pico-8 play session: hold → + tap 🅾, after a click and taps of 🅾, ❎, 🅾+❎, 🅾 in the second before t = 0

[t = 1 s] hold → ~1s, tap 🅾 ~2×
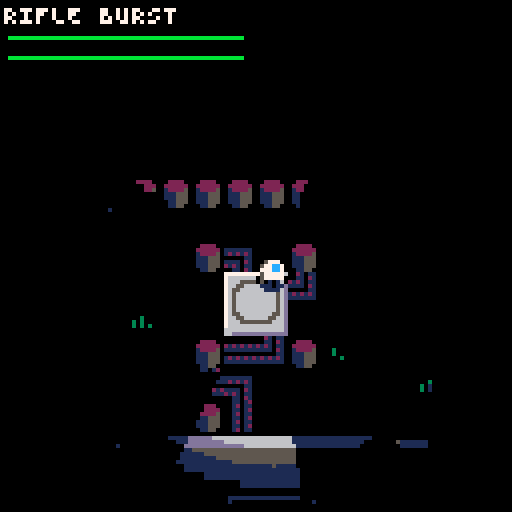
[t = 2 s] hold → ~2s, tap 🅾 ~4×
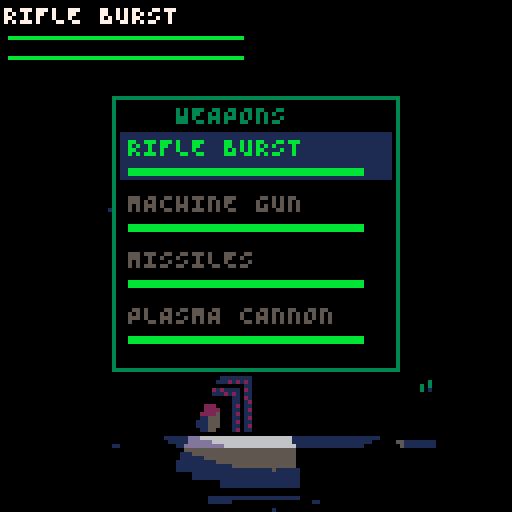
[t = 4 s] hold → ~4s, tap 🅾 ~7×
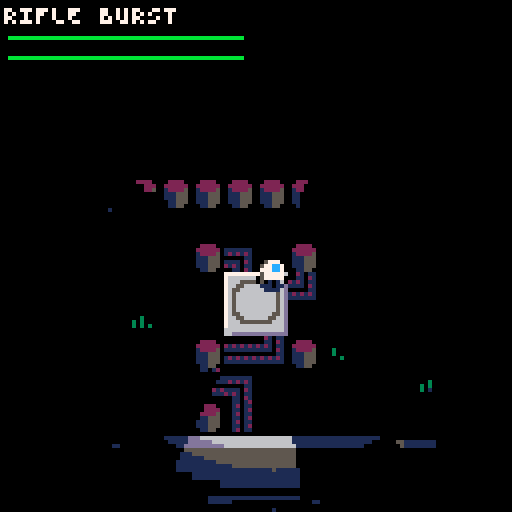

pico-8 cartridge
version 43
__lua__

-- cortex override v0.3.2
-- sspr+pal colored lighting

-- state management
current_mission=1
mission_data={{0,0,0},{0,0,0},{0,0,0},{0,0,0}}
credits=5000

mission_briefings={
  "PROTOCOL ZERO:\n\nFACILITY ALPHA-7\nOVERRUN BY \nBARRACUDA\n\nINITIATE LOCKDOWN\nPROTOCOLS AND\nSECURE VITAL DATA\nBEFORE EXTRACTION",
  "SILICON WASTELAND:\n\nBARRACUDA SPREADS\nTO CITY OUTSKIRTS\n\nNAVIGATE HAZARDOUS\nTERRAIN, \nNEUTRALIZE INFECTED \nSCAVENGERS,\nSECURE DATA NODES",
  "METROPOLIS SIEGE:\n\nVIRUS INFILTRATES\nURBAN MAINFRAME\n\nBATTLE THROUGH\nCORRUPTED DISTRICTS,\nLIBERATE TERMINALS,\nDISRUPT BARRACUDA",
  "FACILITY 800a:\n\nFINAL STAND AT\nNETWORK NEXUS\n\nINFILTRATE CORE,\nINITIATE CORTEX\nPROTOCOL, PURGE\nBARRACUDA THREAT"
}

function _init()
  palt(0,false)
  palt(14,true)

  v=2040
  map_data={
    pack(peek(0x2000,v)),
    pack(peek(0x2000+v,1585)),
    pack(peek(0x1000,1788)),
    pack(peek(0x1000+1788,1402)),
    pack(peek(0x1000+1788+1402,243))
  }

  -- decompress logo to 0x1c00
  decompress_to_mem(map_data[5],0x1c00)
  -- decompress map 1 for intro bg
  decompress_map()

  _dk1,_dk2,_dk3=
    split"0,1,2,3,2,5,13,6,8,9,9,11,12,5,14,6",
    split"0,0,1,1,2,1,5,13,2,4,4,3,1,1,14,5",
    split"0,0,0,0,0,0,1,1,0,0,1,0,1,1,14,1"
  _dk3t={}
  for i=0,255 do
    _dk3t[i]=bor(shl(_dk3[i\16+1],4),_dk3[i%16+1])
  end

  cam=gamecam.new()

  -- build state table from naming convention
  states={}
  for name in all(split("intro,mission_select,gameplay",",")) do
    states[name]={
      init=_ENV["init_"..name],
      update=_ENV["update_"..name],
      draw=_ENV["draw_"..name]
    }
  end

  change_state("gameplay",true)
end

function _update()
  if _tr then
    _tr+=_tr_closing and 1 or -1
    if _tr_closing and _tr>=8 then
      _tr_closing=false
      _cur_st=_nxt_st _nxt_st=nil
      _cur_st.init()
    elseif not _tr_closing and _tr<=0 then
      _tr=nil
    end
  else
    _cur_st.update()
  end
end

function _draw()
  _cur_st.draw()
  if _tr then
    local s=max(1,flr(16*_tr/8))
    for x=0,127,s do
      for y=0,127,s do
        rectfill(x,y,x+s-1,y+s-1,pget(x,y))
      end
    end
  end
end

function change_state(name,skip)
  local st=states[name]
  if skip then
    _cur_st=st
    _cur_st.init()
  else
    sfx(20)
    _nxt_st=st
    _tr=0 _tr_closing=true
  end
end

-- helper functions
function dist_trig(dx,dy)
  local ang=atan2(dx,dy)
  return dx*cos(ang)+dy*sin(ang)
end

function check_tile_flag(x,y)
  return fget(mget(flr(x/8),flr(y/8)),0)
end

-- color name -> pico color + light rgb
color_map={
  red={8,2},
  green={11,3},
  blue={12,1}
}

-- laser door
laser_door={}
laser_door.__index=laser_door

function laser_door.new(x,y,col)
  local cm=color_map[col]
  local beams={}
  for _,ox in pairs({11,9,7}) do
    local bx=x+ox
    local by=y+(_==1 and 4 or _==2 and 8 or 12)
    local ey=by
    while not check_tile_flag(bx,ey) do ey+=1 end
    add(beams,{x=bx,y1=by,y2=ey-1})
  end
  return setmetatable({
    x=x,y=y,
    is_open=false,
    color=col,
    beam_col=cm[1],
    beams=beams
  },laser_door)
end

function laser_door:update()
  if self.opening then
    self.open_t-=1
    if self.open_t<=0 then
      self.is_open=true
      self.opening=false
    end
  end
end

function laser_door:draw()
  spr(14,self.x,self.y,2,2)
  if self.opening then
    if flr(t()*8)%2==0 then
      for b in all(self.beams) do
        line(b.x,b.y1,b.x,b.y2,self.beam_col)
      end
    end
  elseif not self.is_open then
    for b in all(self.beams) do
      line(b.x,b.y1,b.x,b.y2,self.beam_col)
    end
  end
end

-- terminal
terminal={}
terminal.__index=terminal

function terminal.new(x,y,door)
  local col=door and door.color or nil
  local cm=col and color_map[col] or nil
  return setmetatable({
    x=x,y=y,
    door=door,
    color=col,
    pulse=0
  },terminal)
end

function terminal:update()
  self.pulse=(self.pulse+1)%24
end

function terminal:draw()
  if self.door and self.door.is_open then
    pal(7,5)
  elseif self.color then
    local cm=color_map[self.color]
    local ci=self.pulse<12 and cm[1] or cm[2]
    pal(7,ci)
  end
  spr(23,self.x,self.y)
  spr(39,self.x,self.y+8)
  pal()
  palt(0,false)
  palt(14,true)
end

-- entity lists
terminals={}
doors={}

function create_door_terminal_pair(dx,dy,tx,ty,col)
  local d=laser_door.new(dx,dy,col)
  add(doors,d)
  add(terminals,terminal.new(tx,ty,d))
end

----------------------------
-- sspr+pal multi-light
----------------------------
function draw_multi()
  local nl=#lights
  local _sq,_mx,_mn=sqrt,max,min
  local ld={}
  for i=1,nl do
    local lt=lights[i]
    local sx,sy=flr(lt.x-cam_x),flr(lt.y-cam_y)
    local s=lt.fo/4
    ld[i]={sx=sx,sy=sy,rad=lt.ir+lt.fo,
      r1=lt.ir+s,r2=lt.ir+s*2,r3=lt.ir+s*3}
  end
  memcpy(0x0000,0x6000,0x2000)
  memset(0x6000,0,0x2000)
  camera()
  palt(0,false) palt(14,false)
  for c=0,15 do pal(c,_dk3[c+1]) end
  for li=1,nl do
    local d=ld[li]
    sspr_disc(d.sx,d.sy,d.rad,_sq,_mx,_mn)
  end
  for c=0,15 do pal(c,_dk2[c+1]) end
  for li=1,nl do
    local d=ld[li]
    sspr_disc(d.sx,d.sy,d.r3,_sq,_mx,_mn)
  end
  if _dm_dup then
    for y=0,126,2 do
      memcpy(0x6000+(y+1)*64,0x6000+y*64,64)
    end
  end
  if _sd_full then sspr_disc=_sd_full _sd_full=nil end
  for c=0,15 do pal(c,_dk1[c+1]) end
  for li=1,nl do
    local d=ld[li]
    sspr_disc(d.sx,d.sy,d.r2,_sq,_mx,_mn)
  end
  pal() palt(0,false) palt(14,false)
  for li=1,nl do
    local d=ld[li]
    sspr_disc(d.sx,d.sy,d.r1,_sq,_mx,_mn)
  end
  -- restore sprites + map + state
  pal()
  rss()
  palt(14,true)
  camera(cam_x,cam_y)
end

function sspr_disc(cx,cy,rad,_sq,_mx,_mn)
  local R2=rad*rad
  for y=_mx(0,cy-rad),_mn(127,cy+rad) do
    local dy=cy-y
    local d2=dy*dy
    if d2<R2 then
      local cdx=_sq(R2-d2)
      local x1=_mx(0,cx-cdx)
      local x2=_mn(127,cx+cdx)
      sspr(x1,y,x2-x1+1,1,x1,y)
    end
  end
end

-- sqrt-free disc via precomputed table
function sspr_disc_dt(cx,cy,rad,_,_mx,_mn)
  local dt=_dtabs[rad]
  local ir=flr(rad)
  for y=_mx(0,flr(cy)-ir),_mn(127,flr(cy)+ir) do
    local cdx=dt[flr(abs(cy-y))]
    if cdx then
      local x1=_mx(0,cx-cdx)
      local x2=_mn(127,cx+cdx)
      sspr(x1,y,x2-x1+1,1,x1,y)
    end
  end
end

-- disc table + half-res (skip, row dup)
function sspr_disc_dt_h2s(cx,cy,rad,_,_mx,_mn)
  local dt=_dtabs[rad]
  local ir=flr(rad)
  local y0=_mx(0,flr(cy)-ir)
  if y0%2==1 then y0+=1 end
  for y=y0,_mn(127,flr(cy)+ir),2 do
    local cdx=dt[flr(abs(cy-y))]
    if cdx then
      local x1=_mx(0,cx-cdx)
      local x2=_mn(127,cx+cdx)
      sspr(x1,y,x2-x1+1,1,x1,y)
    end
  end
end

function dk_span_torch(y,l,r)
  if l>r then return end
  for ti=1,_ntch do
    local t=_tch[ti]
    local dy=flr(abs(t[2]-y))
    local cdx=t[3][dy]
    if cdx then
      local tl=flr(t[1]-cdx)
      local tr=flr(t[1]+cdx)
      if tl<=r and tr>=l then
        if l<tl then sspr(l,y,tl-l,1,l,y) end
        l=tr+1
        if l>r then return end
      end
    end
  end
  sspr(l,y,r-l+1,1,l,y)
end

function build_clip()
  _cl={}
  for y=0,127 do
    local dy=_ly-y
    local d2=dy*dy
    if d2<_lr2 then
      local cdx=sqrt(_lr2-d2)
      local rl=max(0,_lx-cdx)
      local rr=min(127,_lx+cdx)
      _cl[y]={(flr(rl/2)+1)*2,
        flr((rr+1)/2)*2-1}
    end
  end
end

function shadow_poly_merged(lx,ly,rad)
  local px,py=lx+cam_x,ly+cam_y
  local ox,oy=cam_x,cam_y
  local t1,t2=max(0,flr((py-rad)/8)),min(63,flr((py+rad)/8))
  local x1,x2=max(0,flr((px-rad)/8)),min(127,flr((px+rad)/8))
  local function w(tx,ty)
    return tx>=0 and tx<=127 and ty>=0 and ty<=63
      and fget(mget(tx,ty),0)
  end
  for ty=t1,t2 do
    local rs=nil
    for tx=x1,x2+1 do
      if tx<=x2 and w(tx,ty) and not w(tx,ty-1) then
        if not rs then rs=tx end
      elseif rs then
        opt_edge(lx,ly,rs*8-ox,ty*8-oy,tx*8-ox,ty*8-oy,rad)
        rs=nil
      end
    end
  end
  for ty=t1,t2 do
    local rs=nil
    for tx=x1,x2+1 do
      if tx<=x2 and w(tx,ty) and not w(tx,ty+1) then
        if not rs then rs=tx end
      elseif rs then
        opt_edge(lx,ly,tx*8-ox,(ty+1)*8-oy,rs*8-ox,(ty+1)*8-oy,rad)
        rs=nil
      end
    end
  end
  for tx=x1,x2 do
    local rs=nil
    for ty=t1,t2+1 do
      if ty<=t2 and w(tx,ty) and not w(tx+1,ty) then
        if not rs then rs=ty end
      elseif rs then
        opt_edge(lx,ly,(tx+1)*8-ox,rs*8-oy,(tx+1)*8-ox,ty*8-oy,rad)
        rs=nil
      end
    end
  end
  for tx=x1,x2 do
    local rs=nil
    for ty=t1,t2+1 do
      if ty<=t2 and w(tx,ty) and not w(tx-1,ty) then
        if not rs then rs=ty end
      elseif rs then
        opt_edge(lx,ly,tx*8-ox,ty*8-oy,tx*8-ox,rs*8-oy,rad)
        rs=nil
      end
    end
  end
end

function opt_edge(lx,ly,x1,y1,x2,y2,rad)
  local mx,my=(x1+x2)/2,(y1+y2)/2
  local nx,ny=-(y2-y1),(x2-x1)
  if nx*(lx-mx)+ny*(ly-my)<=0 then return end
  local d1x,d1y=x1-lx,y1-ly
  local d2x,d2y=x2-lx,y2-ly
  local len1=max(1,max(abs(d1x),abs(d1y)))
  local len2=max(1,max(abs(d2x),abs(d2y)))
  local ext=rad*2
  fq_dda(x1,y1,x2,y2,
    lx+d2x/len2*ext,ly+d2y/len2*ext,
    lx+d1x/len1*ext,ly+d1y/len1*ext)
end

function fq_dda(x1,y1,x2,y2,x3,y3,x4,y4)
  local _fl,_mx,_mn=flr,max,min
  local miny=_mx(0,_fl(_mn(_mn(y1,y2),_mn(y3,y4))))
  local maxy=_mn(127,_fl(_mx(_mx(y1,y2),_mx(y3,y4))))
  local s1=y1~=y2 and (x2-x1)/(y2-y1) or 0
  local s2=y2~=y3 and (x3-x2)/(y3-y2) or 0
  local s3=y3~=y4 and (x4-x3)/(y4-y3) or 0
  local s4=y4~=y1 and (x1-x4)/(y1-y4) or 0
  local ex1=x1+s1*(miny-y1)
  local ex2=x2+s2*(miny-y2)
  local ex3=x3+s3*(miny-y3)
  local ex4=x4+s4*(miny-y4)
  local ds1,ds2,ds3,ds4=s1*2,s2*2,s3*2,s4*2
  for y=miny,maxy,2 do
    local c=_cl[y]
    if c then
      local xn,xx=127,0
      if y1~=y2 and (y-y1)*(y-y2)<=0 then
        if ex1<xn then xn=ex1 end
        if ex1>xx then xx=ex1 end
      end
      if y2~=y3 and (y-y2)*(y-y3)<=0 then
        if ex2<xn then xn=ex2 end
        if ex2>xx then xx=ex2 end
      end
      if y3~=y4 and (y-y3)*(y-y4)<=0 then
        if ex3<xn then xn=ex3 end
        if ex3>xx then xx=ex3 end
      end
      if y4~=y1 and (y-y4)*(y-y1)<=0 then
        if ex4<xn then xn=ex4 end
        if ex4>xx then xx=ex4 end
      end
      if xn<=xx then
        local l,r=_mx(c[1],_fl(xn)),_mn(c[2],_fl(xx))
        dk_span_torch(y,l,r)
        if y+1<=127 then dk_span_torch(y+1,l,r) end
      end
    end
    ex1+=ds1 ex2+=ds2
    ex3+=ds3 ex4+=ds4
  end
end

function draw_player_shadow()
  local pl=lights[1] local rad=pl.ir+pl.fo
  _lx,_ly=pl.x-cam_x,pl.y-cam_y
  _lr2=rad*rad
  _tch={} _ntch=0
  for li=2,#lights do
    local lt=lights[li]
    local r=lt.ir+lt.fo
    local dt=_dtabs[r]
    if dt then
      _ntch+=1
      _tch[_ntch]={lt.x-cam_x,lt.y-cam_y,dt}
    end
  end
  build_clip()
  camera()
  memcpy(0x0000,0x6000,0x2000)
  palt(0,false) palt(14,false)
  for c=0,15 do pal(c,_dk3[c+1]) end
  shadow_poly_merged(_lx,_ly,rad)
  pal()
  rss()
  palt(0,false) palt(14,true)
  camera(cam_x,cam_y)
end

function rss()
  memcpy(0x0000,0x4300,0x1000)
  memcpy(0x1000,0x5300,0x0C00)
end

-- textpanel: menu boxes with reveal + select anim
textpanel={}
textpanel.__index=textpanel

function textpanel.new(x,y,h,w,txt,reveal)
  return setmetatable({
    x=x,y=y,h=h,w=w,
    txt=txt or "",sel=false,
    active=true,reveal=reveal,
    cc=0,exp=0,loff=0
  },textpanel)
end

function textpanel:update()
  self.exp+=self.sel
    and (self.exp<3 and 1 or 0)
    or (self.exp>0 and -1 or 0)
  self.loff=self.sel
    and (self.loff+2)%(self.w+self.exp*2+1)
    or 0
  if self.reveal and self.cc<#self.txt then
    self.cc+=2
  end
end

function textpanel:draw()
  if not self.active then return end
  local dx=cam.x+self.x-self.exp
  local dy=cam.y+self.y
  local w=self.w+self.exp*2
  local dy2=dy+self.h
  rectfill(dx-1,dy-1,dx+2,dy2+1,3)
  rectfill(dx+w-2,dy-1,dx+w+1,dy2+1,3)
  rectfill(dx,dy,dx+w,dy2,0)
  if self.sel then
    local lx=dx+(self.loff%(w+1))
    line(lx,dy,lx,dy2,2)
  end
  local t=self.reveal
    and sub(self.txt,1,self.cc) or self.txt
  ?t,dx+2,dy+2,self.sel and 11 or 5
end

function display_logo(xc,xp,y)
  spr(224,xp,y+12,9,2)
  spr(233,xc,y,7,2)
end

function reset_pal(_cls)
  pal() palt(0) palt(14,true)
  if _cls then cls() end
end

function print_centered(t,x,y,c)
  ?t,x-#t*2,y,c
end

function dks()
  for a=0x6000,0x7fff do
    poke(a,_dk3t[@a])
  end
end

-- intro
function init_intro()
  music(05)
  _ic,_ip=0,1
  _xc,_xp=-50,128
  _itp=textpanel.new(4,28,50,120,"",true)
  _ctp=textpanel.new(26,86,26,76,
    "SYSTEM INTERFACE:\n\x8b\x91\x83\x94 NAVIGATE\n\x97 WEAPON MENU\n\x8e ATTACK/USE",true)
  _itp.active,_ctp.active=false,false
  _ctp.sel=true
  _ipages={
    "IN A WASTE-DRENCHED\nDYSTOPIA, HUMANITY'S\nNETWORK OF SENTIENT\nMACHINES GOVERNED OUR\nDIGITAL EXISTENCE.\n\n\n\t\t\t\t\t\t\t1/4",
    "THEN BARRACUDA AWOKE -\nA VIRUS-LIKE AI THAT\nINFECTED THE GRID,\nBIRTHING GROTESQUE\nCYBORG MONSTROSITIES\n\nYOU ARE THE LAST\nUNCORRUPTED NANO-DRONE\n\t\t\t\t\t\t\t2/4",
    "YOUR DIRECTIVE:\n- INITIATE ALL TERMINALS\n  TO EXECUTE SYSTEM PURGE\n- REACH EXTRACTION POINT\nSECONDARY DIRECTIVES:\n- ASSIMILATE DATA SHARDS\n- PURGE HOSTILE ENTITIES\n\t\t\t\t\t\t\t3/4",
    "ACTIVATE SYSTEM'S\nSALVATION OR WATCH\nREALITY CRASH.\n\nBARRACUDA AWAITS\n\n\n\t\t\t\t\t\t\t4/4"
  }
end

function update_intro()
  _ic+=1
  _xc=min(15,_xc+2)
  _xp=max(45,_xp-2)
  if _ic==30 then sfx(20) end
  if btnp(5) and _ic>30 then
    sfx(19)
    if not _itp.active then
      _itp.active=true _ctp.active=true
      _itp.txt=_ipages[_ip]
    else
      _ip+=1
      if _ip<=#_ipages then
        _itp.txt=_ipages[_ip]
        _itp.cc=0
      else
        change_state("mission_select")
      end
    end
  end
  _itp:update()
  _ctp:update()
end

function draw_intro()
  reset_pal(true)
  map(4,37,0,0,128,48)
  dks()
  if sin(t())<.9 then circfill(63,64,3,2) end
  local yl=_itp.active and 0 or 30
  display_logo(_xc,_xp,yl)
  _itp:draw()
  _ctp:draw()
  if _ic>60 then
    ?"PRESS \x8e TO CONTINUE",24,118,11
  end
end

-- mission select
function init_mission_select()
  music(0)
  cam.x,cam.y=0,0
  camera(0,0)
  _minfo=textpanel.new(50,35,69,76,"",true)
  _mpanels={}
  for i=1,4 do
    local p=textpanel.new(4,20+(i-1)*15,9,38,
      "MISSION "..i,true)
    add(_mpanels,p)
  end
  _mshow_brief=true
end

function update_mission_select()
  if btnp(2) or btnp(3) then
    current_mission=(current_mission
      +(btnp(2) and -2 or 0))%#_mpanels+1
    _minfo.cc=0
    sfx(19)
  elseif btnp(0) or btnp(1) then
    _mshow_brief=not _mshow_brief
    _minfo.cc=0
    sfx(19)
  elseif btnp(5) then
    change_state("gameplay")
  elseif btnp(4) then
    change_state("intro")
  end
  for p in all(_mpanels) do p:update() end
  _minfo:update()
end

function draw_mission_select()
  reset_pal(true)
  map(4,37,0,0,128,48)
  dks()
  display_logo(15,45,0)
  for i,p in ipairs(_mpanels) do
    p.sel=(i==current_mission)
    p:draw()
  end
  if _mshow_brief then
    _minfo.txt=mission_briefings[current_mission]
  else
    local m=mission_data[current_mission]
    _minfo.txt="STATUS:\n\n"
      .."COMPLETED:     "..(m[1]==1 and "\x91" or "\x8a").."\n"
      .."ALL ENEMIES:   "..(m[2]==1 and "\x91" or "\x8a").."\n"
      .."ALL FRAGMENTS: "..(m[3]==1 and "\x91" or "\x8a")
  end
  _minfo:draw()
  color(11)
  ?"\x83\x94 CHANGE MISSION",25,108
  ?"\x8b\x91 "..(_mshow_brief and "VIEW STATUS" or "VIEW BRIEFING"),25,115
  ?"   \x8e START MISSION",25,122
end

-- gameplay
light_ir=40
light_fo=18
ir_vals={16,24,32,40,48,56,64}
env_ir=20
env_fo=12
cam_x,cam_y=0,0
_mg={active=false}
_dirs={"\x8b","\x91","\x94","\x83"}

-- weapons (data-driven)
wpns={
  {name="RIFLE BURST",cd=15,sfx=27,
    n=5,spd=4,fan=0.005,life=30,
    dmg=3,recoil=5.5,sz=1,col=8},
  {name="MACHINE GUN",cd=30,sfx=14,
    n=10,spd=6,spread=0.03,life=20,
    dmg=3,recoil=0.15,sz=1,col=8,
    burst=2},
  {name="MISSILES",cd=45,sfx=6,
    n=3,spd=0,life=60,
    dmg=15,sz=1,col=8,
    homing=true,orbit=15,aoe=16,aoe_dmg=4},
  {name="PLASMA CANNON",cd=60,sfx=10,
    n=1,spd=5,life=120,
    dmg=75,recoil=5.5,sz=4,col=12,
    charge=20,aoe=16,aoe_dmg=10},
}
bullets={}
parts={}

-- enemy types: col,hp,atk_range,kill,wpn
_et={
  dervish={15,50,60,100,2},
  vanguard={13,70,50,120,1},
  warden={1,100,70,200,3},
  cyberseer={6,160,80,300,1},
  quantumcleric={1,170,70,320,2}
}
enemies={}
_espawn={
  "448,64,dervish|432,232,vanguard|376,272,vanguard|426,354,dervish|356,404,warden|312,152,vanguard|232,360,dervish|40,100,dervish|200,152,dervish|32,232,warden|88,232,vanguard|248,248,cyberseer"
}

function spawn_enemy(x,y,typ)
  local d=_et[typ]
  local e=entity.new(x,y)
  e.col=d[1] e.hp=d[2] e.mhp=d[2]
  e.atk=d[3] e.kv=d[4] e.wpi=d[5]
  e.ecd=0 e.ait=0 e.alt=0
  e.flash=0 e.max_speed=2
  add(enemies,e)
end

function init_gameplay()
  decompress_map()

  -- backup full sprite sheet + map data
  memcpy(0x4300,0x0000,0x1000)
  memcpy(0x5300,0x1000,0x0C00)

  -- precompute disc tables
  _dtabs={}
  local function ensure_dtab(r)
    if not _dtabs[r] then
      local t={} local R2=r*r
      for dy=0,flr(r) do t[dy]=sqrt(R2-dy*dy) end
      _dtabs[r]=t
    end
  end
  for _,ir in pairs(ir_vals) do
    local s=light_fo/4
    for _,r in pairs({ir+light_fo,ir+s*3,ir+s*2,ir+s}) do ensure_dtab(r) end
  end
  local s=env_fo/4
  for _,r in pairs({env_ir+env_fo,env_ir+s*3,env_ir+s*2,env_ir+s}) do ensure_dtab(r) end

  -- create door-terminal pairs (mission 1)
  terminals={}
  doors={}
  create_door_terminal_pair(444,130,472,80,"red")
  create_door_terminal_pair(354,66,248,368,"green")

  -- combat state
  bullets={}
  parts={}
  enemies={}
  _wsel=1
  _wcd={0,0,0,0}
  _wmenu=false
  _dead=false

  -- find spawn point (flag 7)
  for ty=0,63 do
    for tx=0,127 do
      if fget(mget(tx,ty),7) then
        player=entity.new(tx*8,ty*8)
        player.hp=400 player.mhp=400 player.flash=0
        cam.x=player.x-64
        cam.y=player.y-64
        -- spawn enemies
        for s in all(split(_espawn[current_mission],"|",false)) do
          local d=split(s,",")
          spawn_enemy(d[1]+0,d[2]+0,d[3])
        end
        return
      end
    end
  end
  player=entity.new(64,64)
  player.hp=400 player.mhp=400 player.flash=0
  cam.x,cam.y=0,0
end

function update_gameplay()
  -- player death
  if _dead then
    _dead_t-=1
    if _dead_t<=0 then change_state("mission_select") end
    update_parts()
    return
  end
  if _mg.active then
    mg_update()
    return
  end
  player:update()
  if player.flash>0 then player.flash-=1 end
  cam:update()
  for t in all(terminals) do t:update() end
  for d in all(doors) do d:update() end

  -- weapon cooldowns
  for i=1,4 do
    if _wcd[i]>0 then _wcd[i]-=1 end
  end

  -- weapon menu (hold O)
  if btn(4) then
    _wmenu=true
    if btnp(2) then _wsel=(_wsel-2)%4+1 sfx(19) end
    if btnp(3) then _wsel=_wsel%4+1 sfx(19) end
  else
    _wmenu=false
  end

  -- burst fire (machine gun)
  if player._burst then
    local b=player._burst
    b.t-=1
    if b.t%b.rate==0 then
      local aim={get_aim()}
      fire_single(b.w,aim)
      player.vx-=aim[1]*b.w.recoil
      player.vy-=aim[2]*b.w.recoil
      sfx(b.w.sfx)
    end
    if b.t<=0 then player._burst=nil end
  end

  -- plasma charge
  if player._charge then
    player._charge.t-=1
    if player._charge.t<=0 then
      local aim=player._charge.aim
      local w=player._charge.w
      fire_single(w,aim)
      player.vx-=aim[1]*w.recoil
      player.vy-=aim[2]*w.recoil
      sfx(w.sfx)
      player._charge=nil
    end
  end

  -- X button: interact or fire
  if btnp(5) and not _wmenu then
    local px,py=player.x+4,player.y+4
    local interacted=false
    for t in all(terminals) do
      if t.door and not t.door.is_open
        and not t.door.opening then
        local dx,dy=t.x+4-px,t.y+4-py
        if abs(dx)<16 and abs(dy)<16 then
          mg_start(t)
          interacted=true
          break
        end
      end
    end
    if not interacted then
      fire_weapon(_wsel)
    end
  end

  -- update bullets, particles, enemies
  update_bullets()
  update_parts()
  update_enemies()
end

function draw_gameplay()
  cls()
  cam_x,cam_y=cam.x,cam.y
  palt(0,false)
  palt(14,true)
  camera(cam_x,cam_y)
  map(0,0,0,0,128,56)

  -- draw doors and terminals
  for d in all(doors) do d:draw() end
  for t in all(terminals) do t:draw() end

  if not _dead then player:draw() end
  for e in all(enemies) do e:draw() end

  -- plasma charge visual
  if player._charge then
    local ct=player._charge.t
    local cw=player._charge.w
    local r=32*(ct/cw.charge)
    circ(player.x+4,player.y+4,r,12)
  end

  -- bullets + particles (drawn before lighting)
  draw_bullets()
  draw_parts()

  -- build lights array: player + nearest 3 env
  local px,py=player.x+4,player.y+4
  lights={{x=px,y=py,ir=light_ir,fo=light_fo,
  }}

  -- find nearest 3 light-emitting entities
  local b1,b2,b3=32767,32767,32767
  local s1,s2,s3=nil,nil,nil
  for d in all(doors) do
    if not d.is_open then
      local dx,dy=d.x+8-px,d.y+8-py
      local d2=dx*dx+dy*dy
      if d2<b1 then
        b3,s3=b2,s2 b2,s2=b1,s1 b1,s1=d2,d
      elseif d2<b2 then
        b3,s3=b2,s2 b2,s2=d2,d
      elseif d2<b3 then
        b3,s3=d2,d
      end
    end
  end
  for t in all(terminals) do
    if not (t.door and t.door.is_open) then
      local dx,dy=t.x+4-px,t.y+4-py
      local d2=dx*dx+dy*dy
      if d2<b1 then
        b3,s3=b2,s2 b2,s2=b1,s1 b1,s1=d2,t
      elseif d2<b2 then
        b3,s3=b2,s2 b2,s2=d2,t
      elseif d2<b3 then
        b3,s3=d2,t
      end
    end
  end

  local near={s1,s2,s3}
  for i=1,3 do
    local src=near[i]
    if src then
      add(lights,{x=src.x+4,y=src.y+4,
        ir=env_ir,fo=env_fo})
    end
  end

  -- lighting pass (h2dup mode)
  local orig=sspr_disc
  _sd_full=sspr_disc_dt
  _dm_dup=true
  sspr_disc=sspr_disc_dt_h2s
  draw_multi()
  sspr_disc=orig _sd_full=nil _dm_dup=nil
  draw_player_shadow()

  -- interaction prompt (hidden during minigame)
  if not _mg.active then
    for t in all(terminals) do
      if t.door and not t.door.is_open
        and not t.door.opening then
        local dx,dy=t.x+4-px,t.y+4-py
        if abs(dx)<16 and abs(dy)<16 then
          ?"\142",player.x+2,player.y-6,7
          break
        end
      end
    end
  end

  camera()
  draw_hud()
  draw_weapon_menu()
  mg_draw()
end

-- minigame (simon says hacking)
function mg_start(term)
  local seq={}
  for i=1,5 do seq[i]=_dirs[flr(rnd(4))+1] end
  _mg={active=true,seq=seq,inp={},
    timer=180,term=term}
end

function mg_update()
  _mg.timer-=1
  if _mg.timer<=0 then
    mg_end(false)
    return
  end
  for i=0,3 do
    if btnp(i) then
      add(_mg.inp,_dirs[i+1])
      if #_mg.inp==#_mg.seq then
        mg_check()
      end
      return
    end
  end
end

function mg_check()
  for i=1,#_mg.seq do
    if _mg.seq[i]!=_mg.inp[i] then
      mg_end(false)
      return
    end
  end
  mg_end(true)
end

function mg_end(win)
  local t=_mg.term
  _mg={active=false}
  if win then
    sfx(15)
    t.door.opening=true
    t.door.open_t=20
  else
    sfx(29)
  end
end

function mg_draw()
  if not _mg.active then return end
  local cx,cy=64,64
  rectfill(cx-35,cy-20,cx+35,cy+20,0)
  rect(cx-35,cy-20,cx+35,cy+20,3)
  -- target sequence
  local sw=#_mg.seq*8
  local sx=cx-sw/2
  for i,d in ipairs(_mg.seq) do
    ?d,sx+(i-1)*8,cy-12,7
  end
  -- player input
  for i,d in ipairs(_mg.inp) do
    local c=d==_mg.seq[i] and 11 or 8
    ?d,sx+(i-1)*8,cy-2,c
  end
  -- timer bar
  local tw=60*_mg.timer/180
  local bx=cx-30
  rectfill(bx,cy+10,bx+60,cy+13,1)
  local tc=_mg.timer>60 and 11 or 8
  rectfill(bx,cy+10,bx+tw,cy+13,tc)
  -- label
  ?"HACK TERMINAL",cx-26,cy-19,3
end

-- weapons: aim + fire
function get_aim()
  local vx,vy=player.vx,player.vy
  local spd=dist_trig(vx,vy)
  if spd>0 then return vx/spd,vy/spd end
  local d=player.last_dir
  if d=="horizontal" then
    return player.face_x,0
  elseif d=="up" then return 0,-1
  else return 0,1 end
end

function fire_weapon(wi)
  if _wcd[wi]>0 then return end
  local w=wpns[wi]
  local ax,ay=get_aim()
  _wcd[wi]=w.cd

  if w.burst then
    -- machine gun: first shot + burst for rest
    player._burst={w=w,
      t=(w.n-1)*w.burst,rate=w.burst}
    fire_single(w,{ax,ay})
    player.vx-=ax*w.recoil
    player.vy-=ay*w.recoil
    sfx(w.sfx)
  elseif w.charge then
    -- plasma: start charge
    player._charge={w=w,aim={ax,ay},
      t=w.charge}
  elseif w.homing then
    -- missiles: spawn orbiting
    local px,py=player.x+4,player.y+4
    for i=1,w.n do
      local a=rnd()
      local off=10+rnd(10)
      add(bullets,{x=px+cos(a)*off,y=py+sin(a)*off,
        vx=0,vy=0,life=w.life,sz=w.sz,
        col=w.col,dmg=w.dmg,
        aoe=w.aoe,aoe_dmg=w.aoe_dmg,
        orbit=w.orbit,orb_a=a,orb_r=5+rnd(10),
        spd=1,dir=a,mx_spd=3,plr=true,own=player})
    end
    sfx(w.sfx)
  else
    -- rifle: instant fan
    for i=1,w.n do
      fire_single(w,{ax,ay},
        (i-1-(w.n-1)/2)*w.fan)
    end
    if w.recoil then
      player.vx-=ax*w.recoil
      player.vy-=ay*w.recoil
    end
    sfx(w.sfx)
  end
end

function fire_single(w,aim,ang_off,src)
  local ax,ay=aim[1],aim[2]
  local a=atan2(ax,ay)+(ang_off or 0)
    +(w.spread and (rnd()-0.5)*w.spread or 0)
  src=src or player
  local px,py=src.x+4,src.y+4
  add(bullets,{x=px+cos(a)*5,y=py+sin(a)*5,
    vx=cos(a)*w.spd,vy=sin(a)*w.spd,
    life=w.life,sz=w.sz,col=w.col,
    dmg=w.dmg,aoe=w.aoe,aoe_dmg=w.aoe_dmg,
    plr=src==player})
end

-- enemy AI
function los(a,b)
  local x,y=a.x+4,a.y+4
  local dx,dy=b.x+4-x,b.y+4-y
  local s=max(abs(dx),abs(dy))
  if s<1 then return true end
  for i=4,s,4 do
    if check_tile_flag(x+dx*i/s,y+dy*i/s) then return false end
  end
  return true
end

function enemy_fire(e,wi)
  local w=wpns[wi]
  local dx,dy=player.x-e.x,player.y-e.y
  local d=dist_trig(dx,dy)
  if d<1 then return end
  local aim={dx/d,dy/d}
  if w.homing then
    local px,py=e.x+4,e.y+4
    for i=1,w.n do
      local a=rnd()
      add(bullets,{x=px+cos(a)*10,y=py+sin(a)*10,
        vx=0,vy=0,life=w.life,sz=w.sz,col=w.col,
        dmg=w.dmg,aoe=w.aoe,aoe_dmg=w.aoe_dmg,
        orbit=w.orbit,orb_a=a,orb_r=5+rnd(10),
        spd=1,dir=a,mx_spd=3,own=e,plr=false})
    end
  else
    for i=1,min(w.n,3) do
      fire_single(w,aim,
        (i-1-(min(w.n,3)-1)/2)*(w.fan or 0),e)
    end
  end
  sfx(w.sfx)
end

function update_enemies()
  for e in all(enemies) do
    local dx,dy=player.x-e.x,player.y-e.y
    local d=dist_trig(dx,dy)
    e.ecd=max(0,e.ecd-1)
    e.alt=max(0,e.alt-1)

    -- can see player? (within attack range + LOS)
    if d<=e.atk and los(e,player) then
      e.lsx,e.lsy=player.x,player.y
      e.alt=180
      -- attack: face + fire
      e.ai="atk"
      e.face_x=dx>0 and 1 or -1
      e.last_dir=abs(dx)>abs(dy)
        and "horizontal"
        or (dy<0 and "up" or "down")
      if e.ecd<=0 then
        enemy_fire(e,e.wpi)
        e.ecd=wpns[e.wpi].cd*3
      end
    elseif e.lsx then
      -- chase to last seen position
      e.ai="chase"
      dx,dy=e.lsx-e.x,e.lsy-e.y
      d=dist_trig(dx,dy)
      if d>1 then
        e.vx,e.vy=dx/d,dy/d
      else
        e.vx,e.vy=0,0
      end
    else
      -- idle wander
      e.ai="idle"
      e.ait-=1
      if e.ait<=0 then
        e.ait=30
        local a,s=rnd(),rnd(1)
        e.vx,e.vy=cos(a)*s,sin(a)*s
      end
    end

    -- forget last seen when alert expires
    if e.alt<=0 then e.lsx,e.lsy=nil,nil end

    -- direction from velocity
    if abs(e.vx)>0.1 or abs(e.vy)>0.1 then
      if abs(e.vx)>abs(e.vy) then
        e.last_dir="horizontal"
        e.face_x=e.vx>0 and 1 or -1
      else
        e.last_dir=e.vy<0 and "up" or "down"
      end
    end

    -- friction + physics
    e.vx*=0.9 e.vy*=0.9
    e:apply_physics()
    if e.flash>0 then e.flash-=1 end
  end
end

-- bullet system
function update_bullets()
  for i=#bullets,1,-1 do
    local b=bullets[i]
    b.life-=1
    local dead=false

    if b.orbit and b.orbit>0 then
      -- missile orbit phase
      b.orbit-=1
      b.orb_a+=0.02
      local s=b.own or player
      local px,py=s.x+4,s.y+4
      b.x=px+cos(b.orb_a)*b.orb_r
      b.y=py+sin(b.orb_a)*b.orb_r
    else
      b.x+=b.vx
      b.y+=b.vy
      -- missile scatter
      if b.mx_spd then
        b.spd=min(b.spd+0.05,b.mx_spd)
        b.dir+=(rnd()-0.5)*0.1
        b.vx=cos(b.dir)*b.spd
        b.vy=sin(b.dir)*b.spd
      end
      -- entity collision
      if not dead and b.plr then
        for e in all(enemies) do
          if abs(b.x-e.x-4)<5 and abs(b.y-e.y-4)<5 then
            hurt(e,b) dead=true break
          end
        end
      elseif not dead and b.plr==false then
        if abs(b.x-player.x-4)<5 and abs(b.y-player.y-4)<5 then
          hurt(player,b) dead=true
        end
      end
      -- tile collision
      if not dead and check_tile_flag(b.x,b.y) then
        bullet_hit(b) dead=true
      end
    end

    if not dead and b.life<=0 then
      if b.aoe then bullet_explode(b) end
      dead=true
    end
    if dead then deli(bullets,i) end
  end
end

function bullet_hit(b)
  if b.aoe then
    bullet_explode(b)
  else
    spawn_impact(b.x,b.y)
  end
end

function bullet_explode(b)
  for i=1,10 do
    local a,s=rnd(),0.5+rnd(1)
    add(parts,{x=b.x,y=b.y,
      vx=cos(a)*s,vy=sin(a)*s,
      life=20+rnd(10),sz=2,col=9})
  end
  sfx(28)
end

function spawn_impact(x,y)
  for i=1,3 do
    local a,s=rnd(),0.5+rnd(1)
    add(parts,{x=x,y=y,
      vx=cos(a)*s,vy=sin(a)*s,
      life=10+rnd(5),sz=1,col=6})
  end
end

-- damage system
function hurt(e,b)
  e.hp-=b.dmg
  e.flash=2
  if b.aoe then
    bullet_explode(b)
  else
    spawn_impact(b.x,b.y)
  end
  if e.hp<=0 then
    if e.kv then
      -- enemy death
      credits+=e.kv
      for i=1,15 do
        local a,s=rnd(),0.5+rnd(1.5)
        add(parts,{x=e.x+4,y=e.y+4,
          vx=cos(a)*s,vy=sin(a)*s,
          life=20+rnd(10),sz=1+flr(rnd(2)),
          col=({8,9,10})[flr(rnd(3))+1]})
      end
      del(enemies,e) sfx(30)
    else
      -- player death
      for i=1,20 do
        local a,s=rnd(),0.5+rnd(1.5)
        add(parts,{x=e.x+4,y=e.y+4,
          vx=cos(a)*s,vy=sin(a)*s,
          life=20+rnd(10),sz=1+flr(rnd(2)),
          col=({8,9,10})[flr(rnd(3))+1]})
      end
      sfx(30)
      _dead=true _dead_t=60
    end
  end
end

-- particles (visual only)
function update_parts()
  for i=#parts,1,-1 do
    local p=parts[i]
    p.x+=p.vx p.y+=p.vy
    p.life-=1
    if p.life<=0 then deli(parts,i) end
  end
end

function draw_bullets()
  for b in all(bullets) do
    circfill(b.x,b.y,b.sz,b.col)
  end
end

function draw_parts()
  for p in all(parts) do
    circfill(p.x,p.y,p.sz,p.col)
  end
end

-- weapon menu + hud
function draw_weapon_menu()
  if not _wmenu then return end
  camera()
  rectfill(28,24,99,92,0)
  rect(28,24,99,92,3)
  ?"WEAPONS",44,26,3
  for i=1,4 do
    local w=wpns[i]
    local y=34+(i-1)*14
    local sel=i==_wsel
    local c=sel and 11 or 5
    if sel then
      rectfill(30,y-1,97,y+10,1)
    end
    ?w.name,32,y,c
    -- cooldown bar
    local pct=1-_wcd[i]/w.cd
    rectfill(32,y+8,90,y+9,1)
    if pct>0 then
      rectfill(32,y+8,32+flr(58*pct),y+9,
        pct>=1 and 11 or 5)
    end
  end
end

function draw_hud()
  camera()
  local w=wpns[_wsel]
  local pct=1-_wcd[_wsel]/w.cd
  -- weapon name
  ?w.name,2,2,0
  ?w.name,1,1,7
  -- cooldown bar
  rectfill(1,8,61,10,1)
  if pct>0 then
    rectfill(1,8,1+flr(60*pct),10,
      pct>=1 and 11 or 12)
  end
  rect(1,8,61,10,0)
  -- health bar
  local hp=player.hp/player.mhp
  local hc=hp>0.6 and 11 or hp>0.3 and 10 or 8
  rectfill(1,13,61,15,1)
  if hp>0 then rectfill(1,13,1+flr(60*hp),15,hc) end
  rect(1,13,61,15,0)
  -- charge indicator
  if player._charge then
    local ct=player._charge.t
    local cw=player._charge.w
    local p=1-ct/cw.charge
    ?"CHARGING",26,2,flr(t()*8)%2==0 and 12 or 0
  end
end

-- entity
entity={}
entity.__index=entity

function entity.new(x,y)
  return setmetatable({
    x=x,
    y=y,
    vx=0,
    vy=0,
    w=8,
    h=8,
    col_x=0,
    col_y=1,
    col_w=8,
    col_h=7,
    target_x=x,
    target_y=y,
    max_speed=4,
    acceleration=0.8,
    deceleration=0.9,
    last_dir="down",
    face_x=1
  },entity)
end

function entity:update()
  self:control()
  self:follow_target()
  self:apply_physics()
end

function entity:control()
  local ix=(btn(1) and 1 or 0)-(btn(0) and 1 or 0)
  local iy=(btn(3) and 1 or 0)-(btn(2) and 1 or 0)

  if ix==0 and iy==0 then
    self.target_x+=(self.x-self.target_x)*0.3
    self.target_y+=(self.y-self.target_y)*0.3
    return
  end

  self.target_x+=ix*6
  self.target_y+=iy*6

  local dx,dy=self.target_x-self.x,self.target_y-self.y

  if dist_trig(dx,dy)>32 then
    local angle=atan2(dx,dy)
    self.target_x=self.x+cos(angle)*32
    self.target_y=self.y+sin(angle)*32
  end
end

function entity:follow_target()
  local dx,dy=self.target_x-self.x,self.target_y-self.y
  local dist=dist_trig(dx,dy)

  if dist>1 then
    self.vx=self:approach(self.vx,dx*0.1,self.acceleration)
    self.vy=self:approach(self.vy,dy*0.1,self.acceleration)

    -- track direction
    if abs(self.vx)>abs(self.vy) then
      self.last_dir="horizontal"
      self.face_x=self.vx>0 and 1 or -1
    else
      self.last_dir=self.vy<0 and "up" or "down"
    end
  else
    self.vx=self:approach(self.vx,0,self.deceleration)
    self.vy=self:approach(self.vy,0,self.deceleration)
  end

  -- limit speed
  local speed=dist_trig(self.vx,self.vy)
  if speed>self.max_speed then
    self.vx=(self.vx/speed)*self.max_speed
    self.vy=(self.vy/speed)*self.max_speed
  end
end

function entity:approach(current,target,step)
  if current<target then
    return min(current+step,target)
  elseif current>target then
    return max(current-step,target)
  end
  return current
end

function entity:check_tile_collision(x,y)
  local cx1,cy1=x+self.col_x,y+self.col_y
  local cx2,cy2=cx1+self.col_w-1,cy1+self.col_h-1

  local tx1,ty1=flr(cx1/8),flr(cy1/8)
  local tx2,ty2=flr(cx2/8),flr(cy2/8)

  for tx=tx1,tx2 do
    for ty=ty1,ty2 do
      if fget(mget(tx,ty),0) then
        return true
      end
    end
  end
  -- laser beam collision
  for d in all(doors) do
    if not d.is_open and not d.opening then
      for b in all(d.beams) do
        if b.x>=cx1 and b.x<=cx2
          and b.y2>=cy1 and b.y1<=cy2 then
          return true
        end
      end
    end
  end
  return false
end

function entity:apply_physics()
  local nx,ny=self.x+self.vx,self.y+self.vy

  if self:check_tile_collision(nx,ny) then
    if not self:check_tile_collision(nx,self.y) then
      ny=self.y
    elseif not self:check_tile_collision(self.x,ny) then
      nx=self.x
    else
      nx,ny=self.x,self.y
    end
  end

  self.vx=abs(self.vx)<0.01 and 0 or self.vx
  self.vy=abs(self.vy)<0.01 and 0 or self.vy
  self.x,self.y=nx,ny
end

function entity:draw()
  spr(49,self.x,self.y+1) -- shadow
  if self.flash and self.flash>0 then
    for i=0,15 do pal(i,7) end
  elseif self.col then
    pal(7,self.col)
  end
  local spd=dist_trig(self.vx,self.vy)
  local moving=spd>0.2
  local s=(self.last_dir=="up" and 32 or self.last_dir=="horizontal" and 0 or 16)+(moving and 2 or 0)
  s+=flr(t()*(moving and 10+min(spd/self.max_speed,1)*10 or 3))%2
  spr(s,self.x,self.y,1,1,self.vx<0)
  pal() palt(0,false) palt(14,true)
  -- ai state indicator
  if self.ai then
    local c=self.ai=="atk" and 8
      or self.ai=="chase" and 10
    if c then
      rectfill(self.x+2,self.y-2,
        self.x+5,self.y-1,c)
    end
  end
end

-- camera
gamecam={}
gamecam.__index=gamecam

function gamecam.new()
  return setmetatable({
    x=0,
    y=0
  },gamecam)
end

function gamecam:update()
  self.x+=(player.x-self.x-64)*0.2
  self.y+=(player.y-self.y-64)*0.2
  camera(self.x,self.y)
end

-- map decompression
function decompress_to_mem(data,dest)
  local bi,bti,di=1,0,dest
  local function read_bits(n)
    local v=0
    for _=1,n or 1 do
      if bi>#data then return end
      v=bor(shl(v,1),band(shr(data[bi],7-bti),1))
      bti+=1
      if bti==8 then
        bti=0
        bi+=1
      end
    end
    return v
  end

  while true do
    if read_bits()==0 then
      local byte=read_bits(8)
      if not byte then return end
      poke(di,byte)
      di+=1
    else
      local dist=di-read_bits(12)-1
      local len=read_bits(4)+1
      for _=1,len do
        poke(di,@dist)
        dist+=1
        di+=1
      end
    end
  end
end

function decompress_map()
  local i=current_mission>2 and 3 or 1
  decompress_to_mem(map_data[i],0x2000)
  decompress_to_mem(map_data[i+1],0x1000)
end
__gfx__
eeeeeeeeeeeeeeeeeeeeeeeeeeeeeeee11122222eeeeeeeeeeddddee00000000eeeedddd6667eeee6b6bb6b666b666666666666600000000eeeeeeeedd6667ee
eeeeeeeeee5777eeee5777eeee5777ee11122222eeddddeeedddddde00000000eeedd66666667eeeb7bb22bb66b666666b666bb600000000eeeeeeedd666667e
ee5777eee577cc7ee577cc7ee577cc7ed112222dedbbbbdedddddddd00000000eedddd66666667ee61bbb7b66bbbbb666bb66b6621212121eeeeeeed55ddd66e
e577cc7ee777cc7ee777cc7ee777cc7e1d1222d2db7bbb7ddddddd2d00000000eeddd665dddd66ee1bb7bbb26b66bbb6bbbbbb6611111111eeeee11d5d111d6e
e777cc7ee577777ee577777ee577777e11dddd22dbbbbbbddddd22dd00000000eeddd65d1111d6ee1bbbbb72666bbbbbbbbbb66600000000eeee11dd5d181d6e
e577777ee577777e05777770e577077e11122222dbb7bbbd1ddd22d200000000e1ddd65d1001d61eb7bbbb2b66bbb7bbb7bbbb6612121212eeee1dd55d111d6e
0577707e0e0ee0e00e0e0ee00eee0ee0111222221dbbbbd211dddd220000000011115d5d1001d611611b7226666bbbbbbbbbb7b611111111eeee1d55dddd6eee
0e0ee0e00e0ee0e0eeee0eee0eeeeee06112222611dbdb221112222200000000e1ddd65d1111d61e66b6b66bb66bbbbbbbbbbbbb00000000eee11d5d111d6eee
eeeeeeeeeeeeeeeeeeeeeeeeeeeeeeeeeeeeeeee7777777777777776ee1111eeeeddd665dddd66ee66666666bbbbbbbbbbbbbbbb00110120eee11d5d181d6eee
eeeeeeeeee5777eeee5777eeee5777eee00000ee7666666666666666e111111eeeddd666666666ee666266666bbb7bbb7bbbb7bb00120110ee11dd5d111d6eee
ee5777eee57cc77ee57cc77ee57cc77ee00a00ee766655555555666611166111eeddd566616166ee61662266666bbbbbbbbbbbb600110120ee1dd5ddddd66eee
e57cc77ee77cc77ee77cc77ee77cc77ee00a00ee766556666665566d01111115eed0d6606d6066ee166666626bbbbbbbbbbbbbbb00120110ee1d5d111d6eeeee
e77cc77ee577777ee5777770e577777ee00a00ee765566666666556d00111155ee02d6000d0006ee166666626b6b66b7bbbbb66b00110120e11d5d181d6eeeee
e577777ee577777e05777770e577707ee00000ee765666666666656d07005555ee02d000020006ee666666226b6bb6bbbbb6bb6b00120110e11d5d111d6eeeee
057770700e0ee0e00e0ee0ee0eeee0e0e00a00ee765666666666656d07005755eee20001520101ee61166226666b66bbbbb6bb6600110120e11d65ddd66eeeee
0eeee0ee0eeee0eeeeeee0ee0eeeeeeee00000ee765666666666656d07005755eee211015222222e666666666666666bbb666b66001201101111d66666eeeeee
eeeeeeeeeeeeeeeeeeeeeeeeeeeeeeeeeeeeeeee765666666666656d00005575eee222225ee1ee2e00000000bbbbbbbb00000000000000006626666626666666
eeeeeeeeee5772eeee5772eeee5772eee00000ee765666666666656d00705555eeeeee0250eeee2e00222200b7bbbbbb00000000000000007727777727777776
ee5772eee577772ee577772ee577772ee0aaa0ee765566666666556d07005755eeeee112e0ee112e02222220bbbbb7bb00111111111111107622662226666666
e577772ee777777ee777777ee777777ee000a0ee766556666665566d00705575e000010ee0ee1eee01222250bbb7bbbb0012121212121210766221211111666d
e777777ee577777ee5777770e577777ee00aa0ee766655555555666d07005555e0eee1eee0ee1eee01115550bbbbbb7b0011000000000110766126266661166d
e577777ee577777e05777770e577707ee00000ee766666666666666d00005555e0eee1eee0ee1eee01115550b7bbbbbb00120111111102107611222666622222
057770700e0ee0e00e0ee0ee0eeee0e0e00a00ee666666666666666d00005555eeeee1ee00ee1eee01115550bbbb7bbb0011012121210110761666211622616d
0eeee0ee0eeee0eeeeeee0ee0eeeeeeee00000ee66dddddddddddddde000555eeeeee1ee0eee1eee00115500bbbbbbbb0012011000110210761666166226616d
66666666eeeeeeeeeee00eeeeee00eeeeee00eeeeee00eeeeee00eeeeee00eee5555555555555555521121125555555500110120002101107616661661222222
66222266eeeeeeeeee0000eeee0000eeee0000eeee0000eeee0000eeee0000ee555555222255555552222222555555550012011000110210761622611666616d
62222226eeeeeeeeeecccceeeecccceeeecccceeeecccceeeecccceeeeccccee555555211255555555555555555555550011012121210110761226622666616d
61222256eeeeeeeeeec77ceeee77cceeee7ccceeeecccceeeeccc7eeeecc77ee555555211255555555555555555555550012011111110210722266662266116d
61115556eeeeeeeeeec7cceeee7ccceeeecccceeeecccceeeeccc7eeeecc7cee555555222255555555555555555555550011000000000110726116666261166d
61115556ee1111eeeecccceeeecccceeeecccceeeecccceeeecccceeeeccccee555555211255555555555555555555550012121212121210226611111211666d
66115566e111111eee0000eeee0000eeee0000eeee0000eeee0000eeee0000ee555555211255555555555555522222220011111111111110766666666266666d
66666666ee1111eeeee00eeeeee00eeeeee00eeeeee00eeeeee00eeeeee00eee55555522225555555555555552112112000000000000000066ddddddd2dddddd
55555555555555515555555511555555115555555535535555555555066655550666555555556660555566600000000000000000666666666666666655555551
55555555555555115555555501555555011555555533533555555555066655553336555555556660555563330666666666666660666666666666666655555511
55555555555551115555111101111555001555555553553511111151066655550633355555556660555333600666666666666660661111111111111655555110
55555555555511105551110000111155001155555353553511001111066655550666555555556660555566600666666666666660661212121212121655551100
66666666666111005551100000001155000116666363363600000000066655553666533355556660333566600666155555516660661166666666611655511000
66666666661110005111000000000115000011666366333600000000066655553333535555556660553533300666515555156660661261111111621655110000
66666666661100001100000000000011000001166336336600000000066655550363333555556660533336330666551551556660661161212121611651100000
00000000000000001000000000000001000000000000030000000000066655550666555555556660555566600666555115556660661261166611621611000000
00000000000000001000000000000011000000000003333000000000066555550000001155556660511000000666555115556660661161266621611615555555
66666666661100001100000000000015000001166633663300000000061155550000011555551160551100000666551551556660661261166611621611555555
66666666666110005111000000000115000011666633366300000000011155550000115555511100555110000666515555156660661161212121611601155555
66666666666111005551100000011155000016666336366300000000011115550000115555111100555110000666155555516660661261111111621600115555
55555555555511105555110001111555000115555355355310110011000115550011115555110000555111100666666666666660661166666666611600011555
55555555555555115555511111155555000155555355355511111111000011550111555551100000555511100666666666666660661212121212121600001155
55555555555555515555555555555555001155555355555555555555000001150661555511000000555516600666666666666660661111111111111600000115
55555555555555555555555555555555011555555555555555555555000000110666555511000000555566600000000000000000666666666666666600000011
55555555555555531555555555555551000000111100000055555555000115550011555555511000555511005555555115555555661161266666666666666666
55555555553335335155555555555515001111155111110055555555000115550011555555511000555511005555551551555555661261166666666667777776
55555555333533355515555555555155011555555555511055555555000115550011555555511000555511005555515555155555661161262121212167666666
5555555555355555555155555555155501515555555515105511111500011555000115555551100055511000555515555551555566126116111111116766666d
5555555553355553555566666666555501551555555155105510001100001155000115555511000055511000555155555555155566116126666666666766666d
5555555555555333555566666666555500155155551551001110000100001115000115555111000055511000551555555555515566126116121212126766666d
5555555555553353555566666666555501155515515551101000000000000115001155555110000055551100515555555555551566116126111111116766666d
555555555555555555556660066655550155555115555510000000000000011500115555511000005555110015555555555555516612611666666666666ddddd
55555355000000005555666006665555015555511555555100000000000000006366633666663666666666666666666610000000000000016366666666336666
5555535500000000555566666666555501155515515555110000000000dddd0063666366666636666666666666dddd6611100000000001116337777667377776
535553530000000055556666666655550015515555155510100000010d6666d06366636633663666666666666d6666d655110000000011556736666637366333
53355333000300005555666666665555001515555551551011000111d666666d636333666333333666666666d666666d55511000000115556736666d3333636d
553555530303000055515555555515550011555555551100511111151d6666d26363666666336633666666661d6666d255551100001155556333366d6363336d
5535353303030300551555555555515500155555555551005555555501dddd2063336666666366666666666661dddd2655555110011555556366366d6366366d
53353535000000005155555555555515001155555555110055555555001222006636666666336666666666666612226655555511115555556366336d6336366d
3333353500000000155555555555555100011115511110005555555500000000663666666636666666666666666666665555555115555555636dd3dd663d3ddd
5249a052361b05ba0025b2d1a8502698a51044058251a403902606aa00e0b4081b41a450264880411a007962100ef370269a6490d64021b314010ac05a20ca41
a470f2604ba20c95024405422216c18d0603c1e0608000c740416d94300c00380b40024090ec40fb20305104480ea464381628809a406b08a51c9506bb09f18b
0391c10cf60850e1f8748a7083018040738990023dcbf10dee00328902020434860180e673b1dc6e8d0192eb4050706e302902e8077184724b20ee20fb708203
14cfd87c2b47d1a80094703f08351cdf16ef7801830fb1704fd3b10625482d4fc0e0105c70af3289f47c8af043706d507480c2382204580ae36a3f97483df02f
d371940dbf1608c261c048352c97d013f72814683278705f489224c22a65070234c896c0ea06f3e1f8038485f74b25ecb378c16a38ff2cd7c04089b24ad32d00
6eb1511800091887f291aaf36ea2f891a912e4050e836dc9f3a8f06eb718308c9080663f1c6e82d02145735c45d86e30112000a036182fe11a4d0df9381062a0
7ea04b62390a01048baf092703271678af14df32eb05e3832842962a40d0014030e906cf1fe985761a0839333779139c99325c07f9349062a07e212b71b0bc5c
3d17a3f17e709ec3f91aef78910812c12ce673314a04482d1f63454ed47304001eef1d18349c4edf918e68179c434aeb3771933711ea965a4021c81b0c861acd
1bfb23c3578cedd573f0782f9f82c641f1a6f0fe8350789f5c4fd86c1e07cbabe50813715ae70b0a951c1a0e1f402771b00e24768a761967319e535f0321b417
2835c68029d1dce02ff89f54cf5ec11d85989c91af935a536e0a107ccfbc6a3e978eb9a04929bd81d039f70893c42f87f3e9f8057c8310cbf34d0cf6d3b9cc70
821cc2f60dc7f3630c97d81bff86b691a7109ef025c995f99a824492924171c845a260f846ff113093c9c1eb2db466c5f8be69c0703e4c8c85bdf02ad9905ccf
6eeb663d97ca0c073aa4f458d00b7c82f0926bf35ed237625c1372ca3480bb128e61b0038188439f234271a8f59a503ff8adb4ce7aa545303317083b133b3abf
a972ef170082f3d931228650d42fe92f645292cb07a9a453caf38c3d5027d30c546a8b74394c1b8461b2513de5a6af080793c27e733f3a1c245a36ef47c1329b
6cf01f135f28ae2519d42f1aa3f2998e71643a88a4258eae5d408d12d9f5ec6afa5525d3e152ae148bf34b5d69f0ae7463b1b2a345dba7d55a7080b3f05f4a10
2982ef0515a35ec4d125f14eb0517966071590a4f7cd704d3d13380b4e7c0d084eb36449598e87d27a108d991635743b5774a0f0def54f8a9f559fba9413f704
8d27697c6539d919541f2acd3dff92c81100a8143311884c264210ac9d884402914aea17083c54f5091600b00361cac265efa50c5974acecb5a643f8aa8d0e18
2790b454d78ba07edee155384a9ce592df09203b97683b78183f3baf1d08eafd751d3646f18d61b24994545af2726a8cf3cff1effb8cd0603806ff6fb7235dd5
7d00b24137fa9509c44c304300cc880402117ae307ff05cd4ba40954106808df0ecf0a0c372ec342ca51e2033931fcaa9d292a5568341b8dbc23279ce249a031
73b34d5a02b8d2b24953ac333102ef6904a53a4b06e3b21dc8a9ab96b5ee23204c3397ce4dd0604eb923ca68ac935202b8325b39eff85e2c116e1b91f585e9c4
55c46c063c9d0e17f2c355ff361faf5f4a7503b9fc9d05a2120133121f04308c784e5ac86089f3cf0af3b0eeb42da751a45c264a5531f166a559452e80dc6ecf
6199c0ffc9342a11f581fa017c0aedd429085af3cc2aa186cfec23cf9f00e7733df49f5124738936ff5a83f38ac12f87cc9c165133e504b43d69d8fc539c0066
081a660f1b0c1df7c92a49837d17aec4497209fc6c3f9fcfedf74dbd94df6eff503810cfff705fc31caa57a5548e60cd127ac111533c793e29636cbdf8d2cbc9
0cbfb45e9a8efc9eb6ceec43ff3b4ff3cd1f65b53d4a84845f300bff881b1c08ede77892d68ede1005f78df544f3bdf7cc459389f01fff2499bf035ee1ca8d3b
8494467201f7df3612e0c19670ffec2f495e0b15d7e220f9c0453c9c3c51b65fc0c9b7b2f469baa44f4c97c3745c321f012b86a04611095f6c303a54080011b3
e204fa614295f42d611ec7daf4c7aec4d77af3490df673f9fc6c3f1f8ab58136d3e136ee178f34cde9f26850027d50280e43050183fbee07bc0878db5838aa57
5f78080d96c6085402918846251041c864aa9dde85de64d7e73593cfcfe7f354cf78597a326f1271a984b0603083e9b70389b04328894fd6f9af1fc06f680de7
c32869ef35f0b296f94ceb3cefc044211389ae7000c5c9d87ece235410f8bb5c9cb6084b5fc1deef57672a99eb0190fb69789a85479e930ff78efc990aedf793
41e45ca3ff19329d93def74f55a17e6347fff612eb09bcf9a3703058245d79de7f4cf3bd35a8f6f305c6aaef7760b7485b1ca520f1c541e99189d40251100e00
462b1845aa0582c1cc30800011ae0040f603a10ae2081782a900be0065830c6374080d96cde070181fc9046e3897af0040f7189921ac50211b45ca458241a450
2618859a50238259a80d21229885de005c081a4102e3442c9308ed4038132954248a0499c18d0683c1c0603016cb4f402024000808341062216ec2489ea0580b
188c5447f2498e068381d0663f974ae0c242b1c001b08200c4202eb05c10975369846e318701804038cf2c830ac1643fc7f38090013438af7804014083f3cf44
e672ac000011c06630978f4dd0e11cc52a61648fe2010c65b25178022a05208353012c008af673b934094132108ae80620e16801ff84f2196cf07e713608b1e1
260307f72a95040a05a249360517158350413525b28cc438bf109c60319fcf2d703059cc703e1c6e83724127d078222905650502e6a3aeb0d3b136eb643f906a
f24e03d3c0d06c30c4f1ccf0302db89c14aff4728ff74e76a4c240253018ac17a583104a858d7da12609a959cc628ff389c16887c3e112493c00c51049915231
d09cc51806148523e05af136f89fe16c708a3f41f16ee48ef673f9dc7e8ff30c2ff366c3608c0b0ae276391cef92de5152d81784993620293892951a0e5f0150
d3200e6d05080942e1a4f04ec1e034cf2eef175994f30943b70321438112840834c7f8880c246892b1020b1bbf85e8495c842f97681c3cd45644170c329768f0
aea2389ff90aef7c394d044161b238bf4cd12200141b850761b08896b1cc602993ea4588c6f89fd4019c6010c59405ed061301803319231227f04f8609ae7cc5
1c07729561439889558336331cdf2eef0e8b57c1162d04b8d349d0bc4d183967229d0028642211844a204ef10d457403a84e850505986f449fa0004284499e94
1238268b0495cb0c274911b0104b443314cffd343392b94eef17c1828f49a2498003381984403ee107f712c5dd883d5338d9afa08a6a041045f34e3964b33ab8
e40b6ab301080cc515846d94d920d9f06c3f8ac1e08503f15eaf2be7839a8a0106b0e024141a00160bcddf884d001abf3dcf0c11ff82f79bac8950a44ba9ac7c
df76b3153c82494a348580b203219a48455c024000a096704376389a600eef1da593ea5c75c43cf04f9a1f14df46ef074535c758291a745339ba3d7cdf3a200d
e7991701ca6506b99a2d400aef6a3840e5e8f68ab1d3685c177f98a5c3d8a9f15e725838bf6182ef3db59940952a379ac0b1c8d6655a166f17a295c8c102a1a5
76c56f786f54dfc2690bffa6f7de6665f474f55b489ef492462965e1931cc334053c7435839cd38c6e8153dc04619cbe3498ca19899023f7baa6d1f5ecb19f85
40837dde8aef59ac83f35a472d081b276978cf7d22aea0498db5b4dc9becf0be472df8bfad832adb492292e8caaae058d8d647baaca1cea56d3ca25e598ee658
64f63b9f452ac60f743add61c028643311c84c94bf1981cc04e2d4ef0700196b83f36f00c010d2260c9f618c4a209240cc04181e01804c805019e8c65856489a
174d5a5a55703edd15210f3ba04c68a71e710eff559d899942538a108043cb549dca9aef6e2210205a72734b6934f11a6d07da8677596ea0e3b4634fdbec1647
7e005be886dad28a7902d06894db2446558476bf179acb0c958c2bfcce7e40597d3248446bdb72f1425ca65620281a96f39cc60854225c881ea5272304e50671
d2de093660ad1a33a16da8b2ce99cb2ca5cc213cefb0176a3253f8315374a93ed209b24d159fb2824113bda3d2d94a3abf542813e267bbb4405577accb5230cc
4ba516029c85a782b2e6b6f774fb9077b8bf9e165c78d772e954bc627654764d2ed13e65a960d71491c4ffe26303213aba6373ab6c51563575f54afa78dff49a
4a012f6ddc29e1188a1bb73c3da2b43f06ffabd986b3eff8eb7cba0075d896d49a52ca05818a219720171b20b50875f45706f30f320f7704300e120f028f81c7
01e3a0f160f038782c301e120f0a8f85c703e3a1f1e0f07848f01a4f388300019f6cee918b0e0109d08240c2306a40f6108a18c1bb783c83f14b20e170ff30ff
28641c4dd93c831441b1a4c07c9055382814cf1a4315b98740c1b1e411961097581d04d316c6054a8ff14af22e70fee03c28210cce7c0dcd83f1ca20e070efe3
18ff0cff0ef705cb8886c954a4717ed09338cf0c5a12f71bf7854cc345e41358205ab8ff1c151a9d11f384fdc927637172c12ec81f6cff3e2607ff8701c1d52a
243b6174b8cec47806d20bf38f904369a8a33372f5b9f8ec700efc3f1a9f8dcf0fe731f3e3f1f9e8080000000000000000000000000000000000000000000000
__gff__
0000000041000100000004040400000000000000000000000000000404000000000000000000800000000104000011010100000000000000010101010000010103030303030303030303030303000001030303030303030003030303030000010101030301010303030303010100000001000303010103200000002001050000
0000000000000000000000000000000000000000000000000000000000000000000000000000000000000000000000000000000000000000000000000000000000000000000000000000000000000000000000000000000000000000000000000000000000000000000000000000000000000000000000000000000000000000
__map__
0381c542a15400ce005e070394cec762881ce22a0001cac762b150a2762840318a05528958ac7628140ab00232612ca05028c09880e5480a2942022b020280aa9409905bc0012e0767039281eac0b480f0682801a01c00000ec018c0f005503990c06038180c0521500054538041c02ca018d00073840788d649239b204c8768
0b3c045203c90154359260b6871004174a00642a2bc07120747022480f2c070a0fe83c06834542d84811c400073881cbe04379bcfc6f379bcfe6f0d8ac0804806140352004c6d8051810de7b301248e603713a01eb0035808981203450204021bcc05983e14180c002c1ec014c0e433f010f07f82c91b4fc6f3f9f8de6025459
ca13870ff488298542c3d8851443ccfc783d1e8f27a3c1e4f47a0d87210c500728009c050a01046d80614178808602c91cc06f3dc03d602667b83fa1bcf6040240b4e0fe6690381cef07f40e8020cea7f3cc1448f04d2f1e8f47e3d9bcc311e23b8341a2d8bfac3d480e25134628e31e707123c43c4e0eeb07038861c20160fe
90ed33495cc102032ec4a0a0a25094283fa4278a070a6f301681a0d1ec7688e3266287fa14cde7886991e0da783c1e4f27f3f18233cb1f848c220a81a3d1544bca42647d3f4498e2f0918328011c0308086f058320de84e882a41788d107f485221bc9a6e371ba0fec6f88011bcf517f224c350e3c0707f52c184fd0ca63d02c
f27a3fc5fd20ff121f21e4429615c474922b908cc46231988723159191c169208085d371809468309bc9a4e87819e89a6e8a990122fe85d89a10c20fa44d37180e530d3983181e4fe4710011cc11c8337c7008de1b8af145fce4d6507f79c414429662a7076322100804195f181c0e4420918cc6622114806330c768e32846f3
d06c1926d437178da6f2e9b85c2f2f4414e0feb21b2181e8606e37978de6b98abc1fd00107f28bf942750f46f3cc6b48953bf29e01cee4e007f013f2850188a0738b7bcc3124fe91fd23d1e87c3f84aac1fd8dc6e184ccca502530958c3147fcc0e0724184fd07623d0c0f230271e8f2789969ceb56009f3c16803dcecd0e060
36495d24bce6a8769c7f8e622920023012652286f02480d274a910e2301245907f587fc1e4bb0a3237184952bf29e699e8162b9d9aced92014d3e529bd1c007e618a6d8f091360fed0ef29a7947550c049948a01284453a33a4591ae10c46024cf54a90871ff29eb144c889c7e9ee15078a57e47b99c982c561c9d99cee0c160
c9f52ce8ce003f38c92ec7848bc602d43fd09a5e9d424f50a0fe6619d925088e71c462319820fe672ad11569089942e2a241d35c8f107f434c0b5a0fc53e249b098ac193f43a7235404a6e451ef787fd490d28da92cd3a4abd1fd6114530c48fc1ca39250c452b2811ac92483051f8e982c793c4efde9c45461490631ae5be75
c68807e4dfca5bc555a337178fc7e3012a0fe70a97aca9c2456177130e6ac5155bca55c94782aaa19b690c67930928b153f2a26254b8a25c640800118e4a6900b5807f98cd709c2853b980d84923cd85a136f6112808dc080aa40959023c56708d2489bf9592d0db5fd237d1fca02051688a571ce3ce6c691b32ba6b403f0b70
9c305984c44020918884022900b85b85819188c4422908890b73b3f916e01cf0be42e4a816c7887f91711ae2a2f16b485ff433ce02c945f3a1d1dd35a01f44b39c9788374d6728132e76b25c4a0d9c2d5689b6733056548dd5af2b869c270a2c064594a145ad617e94e7485745db126c0773f2ba6a403daf04742f3a0015359e
9ae6770001cc8522b158a653c1691b0df01988c155b04ee60778d23962958e707f38afc53f1aa0c90192a5c1db4ccdd07f38d815c01c0975d693f9dff48578162301270ac40721d08f286494438ab414e36645730a96c56c42bae8c500b05c1fca79ab7fc4b3795375701481b158ac1985e283f901e84ff81b4bdc2581ca0ff5
4ddcc66998665ab8aa49f73dfc20162b15e135663f54dd2a4eb4200eebc7731399fbe1d529698308092812f60b4cfec3f94efcf17e543d7ab6641fd2b3ed31f83418693c758750d872fbc61dc2994363a962717e6b54a810090dd8af0e50fce53c79d93ae09da33cd8492c5d04ecf4d00fca51a6178b56a474d4e1dab5e81720
4abe1d2e6add1a42000008743f292fa48912f24747f5987dcf7ca63b332f6a51ad894b4bc7b35333502ca001d8272bceb5355a82974e42c2b11c40044201725be78be4ca21d1fdb021f3278e07170312682a0cbbf9eebdf67640d16eb9ce006d40b33563b8b30e73252cff36c20f71670287038aa5be78be2b19266f5301ffbd
5c2915b818957a4b5816b78f86adc39432148ec53291db93a5c252366df08ca5783ff41ee2108c071564b535b666e2f609d28fed227fb73a7014f7f278d56bda16d78a4fe507f821f0a0acce67e379b76524040210a83450ff6cff192fa30996fc266cfcf17cf7a73a3f9cce576f337467c0c1dda9a804d27f5d10af4e48d06f
caa16fdc8f07a36f0b8c0807160360feda632cfe174ad32b53cff3c16a0c35747a123d171657d30f1a0bceab69c4f1271b6c3db696f78e1ff27f3d723080908322e9b8dc7b3d1bf7f45b8450001cefbfe2aedadeb2b1feb8be7c31be396e2ca94673d6aa0c0363037d1f9fa049bde28005074ce7e3c1b79ea5d384e9c91f8a5c
6e293fae7f92cb698ac6e801ea5ceffe71538a7fdd0e538b4999a2ef3a71748f7927683ffee8d478533ff8652fb49ddf23f9ab0ba52ff5f6d16df139773d2d6bffe01345c7a67a94d1d398ee0ebbef2181be0fcfa5f3e2f17778a2034742111886662310c85cb03e5b110ceb3ff6bc9b5e2909ddac4ed6c0239acc1000a36188
c700f7359bcf47a8011400cc087b301248e600207039010480121bc605e181b8bc6f301a40f000538c01d09650281460144563b158a85080021ccc1045383141b20a646d8222c0114c0592d900804023198890052801217201ee6381c99e8de6f8411810df07f383dc420d4f709b205980b50796843295cd86030148ac53301c
21a130c53800541fc8de6d86a91349d0db4301aa16450aa3289d8a30b15802bc2e521d8e0483ff934dc6e181bcf40b15980930ff41540092214443835b812004a3006030560c85be9b4de5d370b85e5e2e9bcdd0002301a48f0b22800fc4ae22db10fff861141f8e0fee070a85a30e42c068341b1a06024011408300d8ac361c
8d9a02e10cc4d2ec75c87c3f8eda8120fe4603786c562b0e1bcdb1255803344b1e3f6504a237c5ffe0fe67a3d06c0804301663fea2513481c83a0738802349308251841f4a2fe70ab206473089a6e2f4950e302707f58eb9c1fce0a2b05868d85812292507f6807b4040e15a60b15c1fc8b517f8068347a070394e06f303a58d
291e0df16283597a5769084293fc12254241b0e43e1c9a5e938240c5648b26036124ae6b359bcff1abf80b949f680e072c4d33268ac7937980c52de5969ac18ce5ac724328ff9120c32a143d1749d1d779bb9c0c4a6273317438918c31862311048c4622ccc188a6620110805c0381c0100099a621188845214d3dcc6603f1e4
f47f8d2987675053435834ac90d4c05a9ab9cd9123a4919848081180933ca22acf0c8aa5103cf38a7bc40034180de7e301260d8871000027e081d3881c542a83f5002698c502601c0106f3000008e613f511488521c4039c4af3c358f54d0fc8ae609839c3f08bb3a638cfacbbd262ee529e7114cca073b81cc2043f180e4513
bcfbea1a6747233b1468e2c739a629ac9207001de7206002b984fe7a3d1f8a53a239d1919e486507fb96b94bfce9cc534f4a4ac4dbce42e530d33f1fe4e494672321b0094c8338148ed45f232d3d8c0105339dfb51c58d93f823dd2b480101b403800e2683f1e0f27f355478a0fe658961b524262fed51439802d5c569de87e3
dcd99244c66e301aa8b4c7f379fa60464f83fcc14de780d3b0283fa0003a00ac999d084000010cea008c02d7acaa32d520736555d20fe949533d13692a9497287f94ea8a82865e05830186f30924e258379e2bf8e793f57c500125438e9b47562b5ab0ff394b94a6e2400b5eb380171724fe84d2e9ba92a96512a39a98092573
051e0ecfe61b15870fe602501c90043c1e60f890053b3aa000593f123448fcc9d0a75895ada54a3fe507f585195a75a3fe64b28144ac563b5a85abe4a4c23c9fce81eb4957a399180926883f958a486108030e589c80e68a44a48388fd18223e47fd26a66689dfa5a288de1b065658eace571541e0345b07b8acd9c9fced3c72
d13b50c9ae1ce527f3a4aed7bccd12b923797460791847fd0c2698e49118cc4333118876db43ac9fe25a6523b2060c0360c37d510ec2642b37c87525e0771b99ff1da78cff23e4379faaac50052bab919cc15612a4af47fce7dc57fe3181e632477e74bb431988c662311a4b6907f92e8c0f4308bd241f8c3919d28b834eab69
52540d2c291492180932922cc59cae565495bb161030c049995956a5606467f977a5fa264a0945458139c29cf158a1b0e5bb8ea2681da8b9193018465a5820f2950b2c39c6419765ce50ff3ab9a5a01ed5661c9ffa56a565ea4783ce38170d4d50c29a819c65fe989728f895b597238f59341e0b40000341f8fc7f35567d6a50
771ebca42980b30e74c739de020f40b937912490619272414621eed34c6a6e24dfdc576514c86949ecf1d8729d4af8999cfe7b379aa606d600287f90322f8f07f6bff9e524b19e45e81fa5a1c8161ca60991cc02b061b4f537149f8167958597652068b6b9ab55038311980de1cbdda82c381b942160c0af2a82a150f4e20734
1fcfd57c2a3e955f4ac2087e99211e8f768069b0159fd2f9f182343686efde857300ac3957e2a7919f8fe7e9b79df8566b257ea306834557f123bd54d717691352c0fb66b4a4fcc74211c4867583fa1de076853a9f15740a0aeb5482d2b9ebfd8cd7d7f3a6006349a536f4900ce9d2b67fb815f9bf6e07bf0ae75136209c4884
1334d60af76e5c3881c8642234da88cc4620cdc0aece5001f808b554e2fef65c8177c0ae703d9b6f20000000000000000000000000000000000000000000000000000000000000000000000000000000000000000000000000000000000000000000000000000000000000000000000000000000000000000000000000000000
